Run: headless pygame with SDL's dummy video driver; simulated clock (each Clock.tick advances the game by its frame time, no real sleeping); random seed 0; keys injected as events and as key.get_pressed() state; no mouse input.
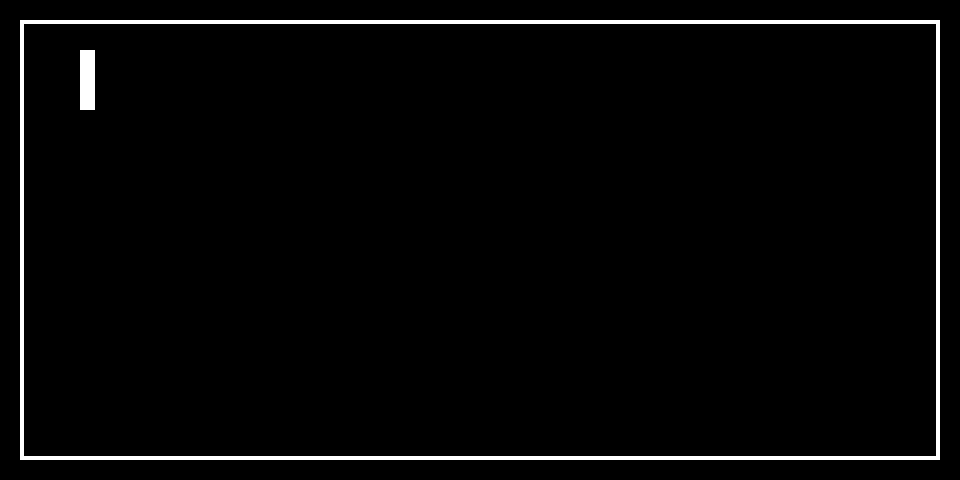
Frame 1 of 4 · flips 1–60 · no input
Frame 2 of 4 · flips 61–180 · tapped SPACE, RETURN · held RIGHT (→), D · screen unchanged from frame 1, image omitted
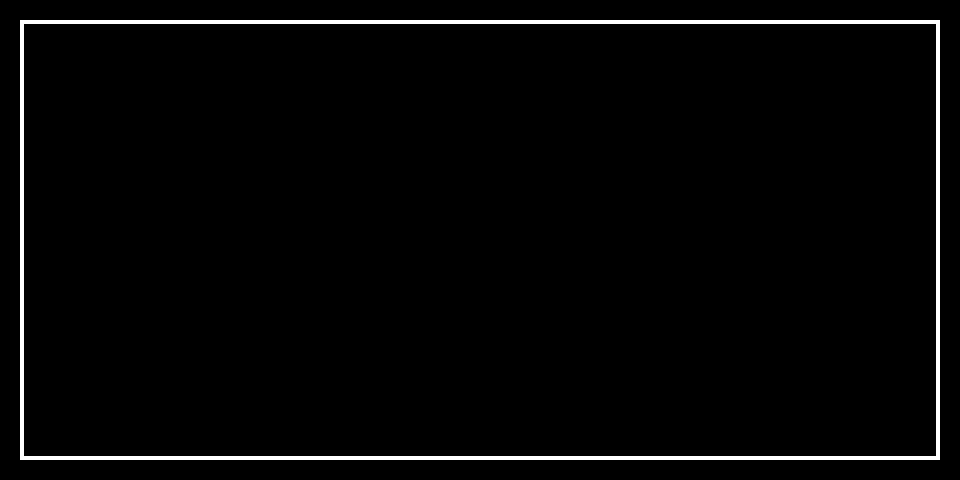
Frame 3 of 4 · flips 181–300 · held DOWN (↓), S
Frame 4 of 4 · flips 301–420 · held LEFT (←), A, UP (↑), W · screen same as frame 1, image omitted

The pygame program that drew these frames:

import pygame
from sys import exit

pygame.init()

screen = pygame. display.set_mode((960, 480))
pygame.display.set_caption('Pong by supremestrawhat')
clock = pygame.time.Clock()

# game
left_pong_pos = pygame.Vector2(80, 50) 
box_rect = pygame.Rect(20, 20, 920, 440)
pong_rect = pygame.Rect(left_pong_pos, (15, 60))

while True:
    for event in pygame.event.get():
        if event.type == pygame.QUIT:
            pygame.quit()
            exit()

    keys = pygame.key.get_pressed()
    if keys[pygame.K_w]:
        left_pong_pos.y -= 5
    if keys[pygame.K_s]:
        left_pong_pos.y += 5
       
    pong_rect.topleft = (int(left_pong_pos.x), int(left_pong_pos.y))
    # render shit
    screen.fill('black')
    pygame.draw.rect(screen, 'white', box_rect, 4) # the border box
    pygame.draw.rect(screen, 'white', pong_rect)
        # the pong, which can only move up and down
        # the ball spawns from mid and moves to right first


        

    pygame.display.update()
    clock.tick(60)
